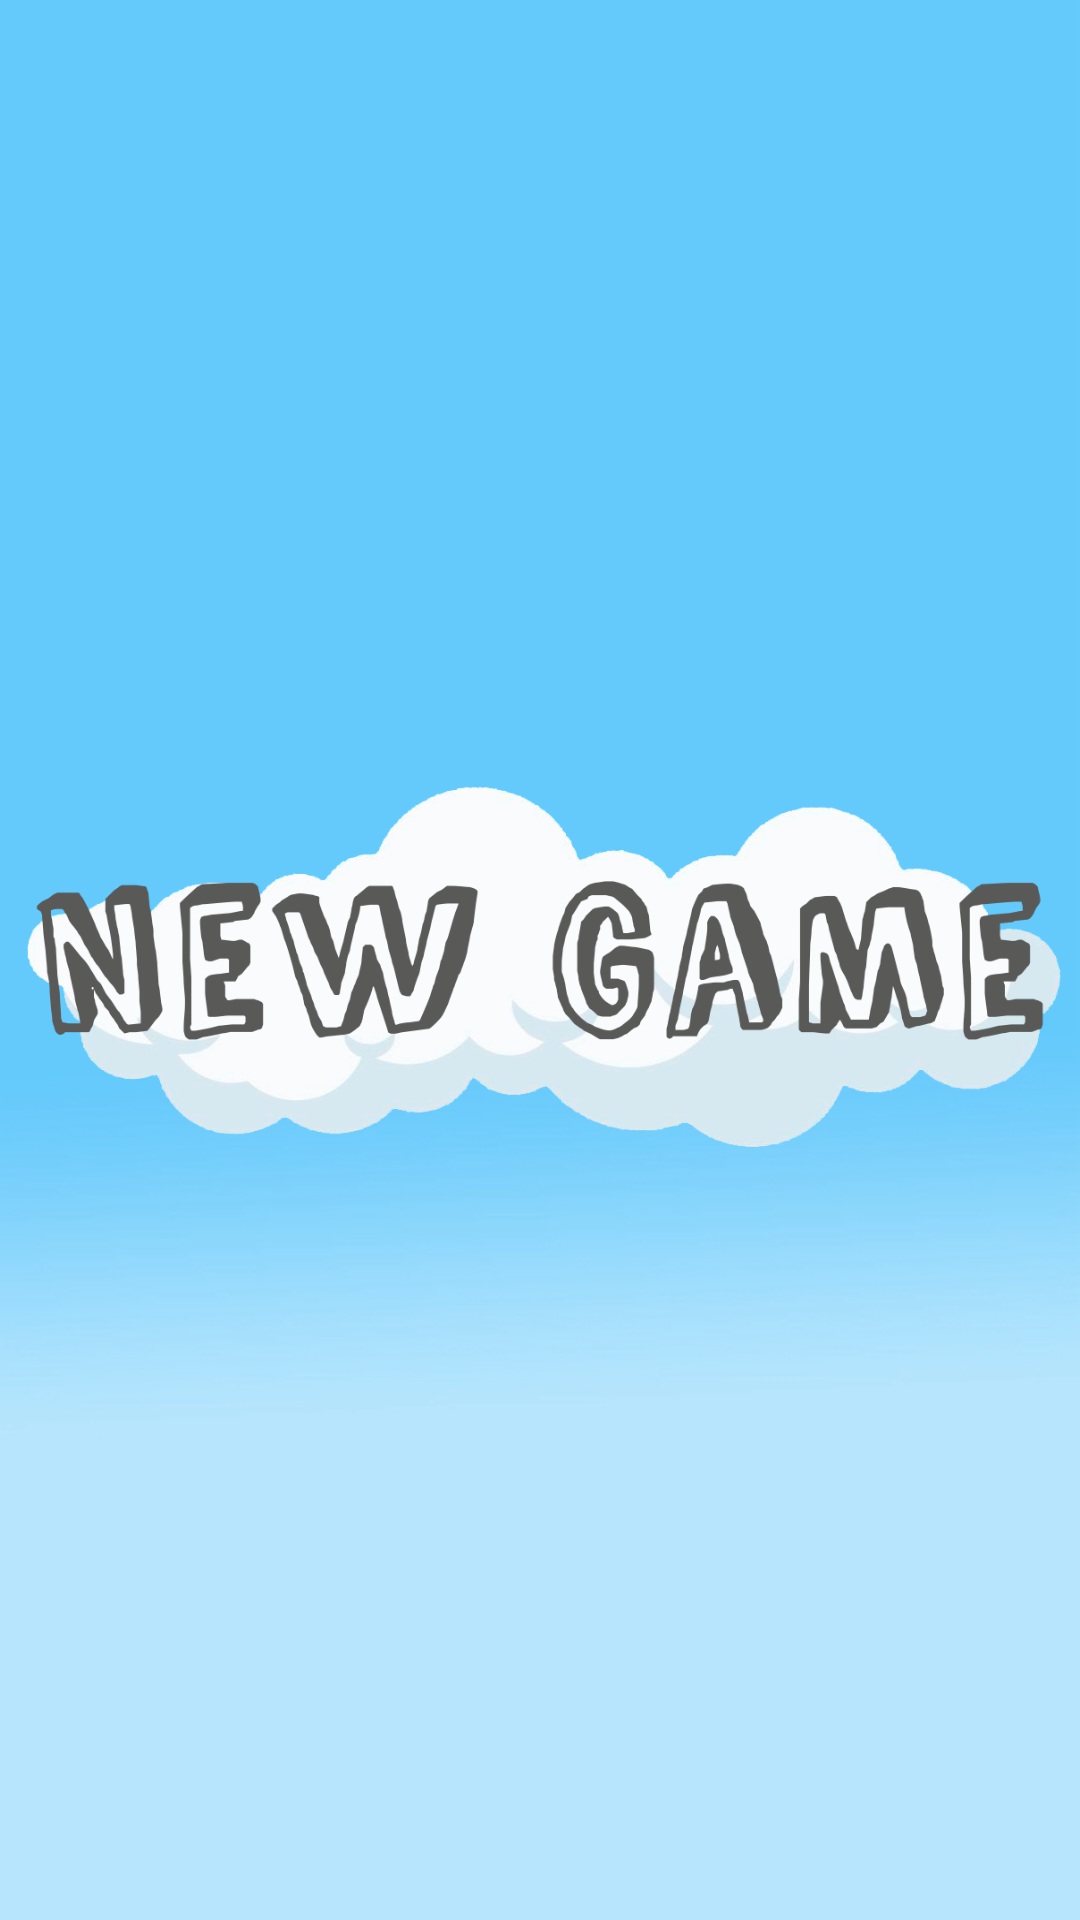

The Android layout XML behind this screen, and the referenced resources:
<!-- AndroidManifest.xml: application theme Theme.CatchTheBirds -->
<!-- res/layout/activity_loading_screen.xml -->
<?xml version="1.0" encoding="utf-8"?>
<androidx.constraintlayout.widget.ConstraintLayout
    xmlns:android="http://schemas.android.com/apk/res/android"
    xmlns:app="http://schemas.android.com/apk/res-auto"
    xmlns:tools="http://schemas.android.com/tools"
    android:id="@+id/main"
    android:layout_width="match_parent"
    android:layout_height="match_parent"
    tools:context=".LoadingScreen">

    <ImageView
        android:id="@+id/imageView"
        android:layout_width="match_parent"
        android:layout_height="match_parent"
        android:scaleType="centerCrop"
        android:src="@drawable/skygradbg"
        app:layout_constraintBottom_toBottomOf="parent"
        app:layout_constraintEnd_toEndOf="parent"
        app:layout_constraintHorizontal_bias="1.0"
        app:layout_constraintStart_toStartOf="parent"
        app:layout_constraintTop_toTopOf="parent"
        app:layout_constraintVertical_bias="1.0" />

    <ImageButton
        android:id="@+id/btnNewGame"
        android:clickable="true"
        android:layout_width="354dp"
        android:layout_height="129dp"
        app:layout_constraintBottom_toBottomOf="parent"
        app:layout_constraintEnd_toEndOf="@+id/imageView"
        app:layout_constraintStart_toStartOf="parent"
        app:layout_constraintTop_toTopOf="parent"
        android:background="@null"
        android:scaleType="fitXY"
        app:srcCompat="@drawable/imgbtnnewgame"
        tools:layout_editor_absoluteX="146dp"
        tools:layout_editor_absoluteY="344dp" />

</androidx.constraintlayout.widget.ConstraintLayout>
<!-- resources referenced by this layout -->
<resources>
  <!-- drawable imgbtnnewgame: png bitmap (drawable, 145628 bytes) -->
  <!-- drawable skygradbg: png bitmap (drawable, 16897 bytes) -->
  <style name="Theme.CatchTheBirds" parent="Base.Theme.CatchTheBirds" />
  <style name="Base.Theme.CatchTheBirds" parent="Theme.Material3.DayNight.NoActionBar">
          
          
      </style>
</resources>
